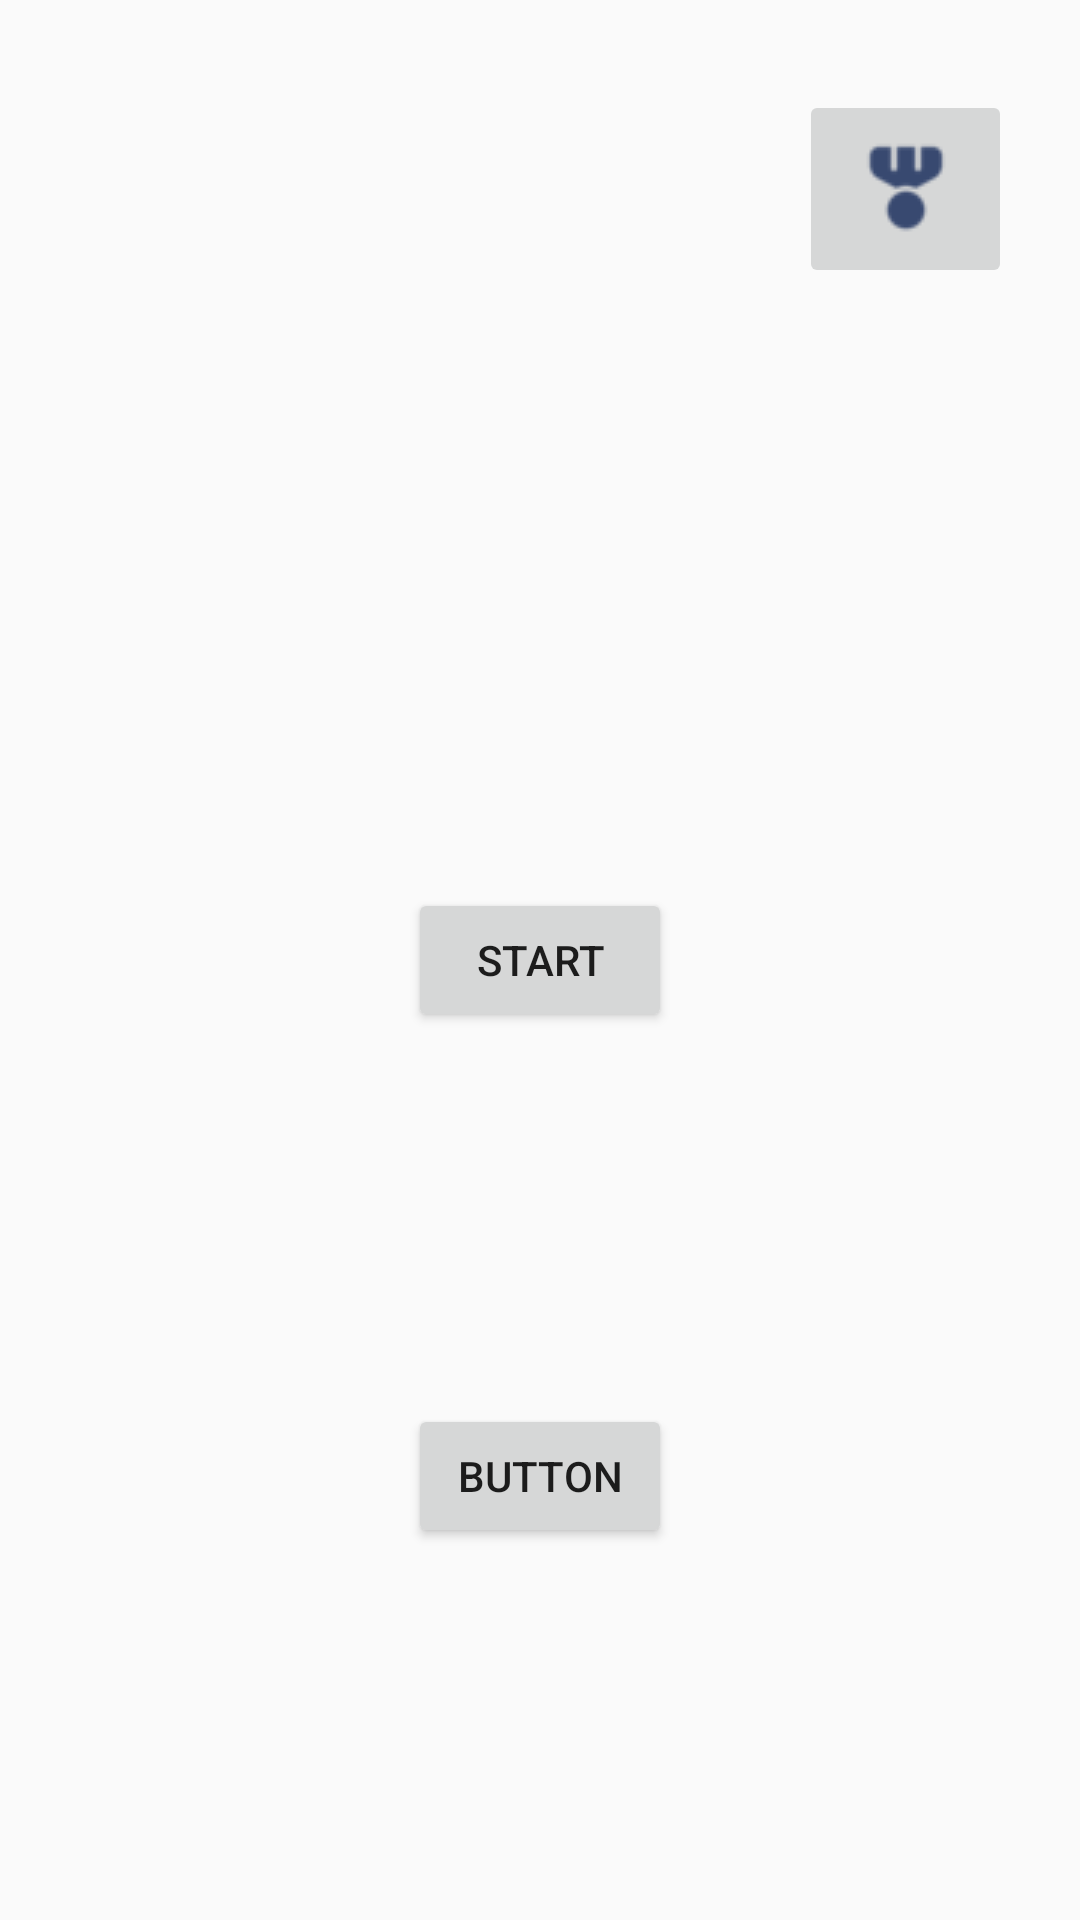

Reconstruct the res/layout file that produces this screen, plus the resources it refers to.
<!-- AndroidManifest.xml: application theme Theme.AppCompat.Light.NoActionBar -->
<!-- res/layout/fragment_start.xml -->
<?xml version="1.0" encoding="utf-8"?>
<androidx.constraintlayout.widget.ConstraintLayout xmlns:android="http://schemas.android.com/apk/res/android"
    xmlns:app="http://schemas.android.com/apk/res-auto"
    xmlns:tools="http://schemas.android.com/tools"
    android:layout_width="match_parent"
    android:layout_height="match_parent"
    tools:context=".StartFragment">

    <Button
        android:id="@+id/btn_start"
        android:layout_width="wrap_content"
        android:layout_height="wrap_content"
        android:layout_centerInParent="true"
        android:text="@string/start"
        app:layout_constraintBottom_toBottomOf="parent"
        app:layout_constraintEnd_toEndOf="parent"
        app:layout_constraintStart_toStartOf="parent"
        app:layout_constraintTop_toTopOf="parent" />

    <ImageButton
        android:id="@+id/btn_Achievements"
        android:layout_width="71dp"
        android:layout_height="66dp"
        android:src="@drawable/badge_achievement_medal_icon_251437"
        app:layout_constraintBottom_toBottomOf="parent"
        app:layout_constraintEnd_toEndOf="parent"
        app:layout_constraintHorizontal_bias="0.922"
        app:layout_constraintStart_toStartOf="parent"
        app:layout_constraintTop_toTopOf="parent"
        app:layout_constraintVertical_bias="0.052" />

    <Button
        android:id="@+id/createButton"
        android:layout_width="wrap_content"
        android:layout_height="wrap_content"
        android:text="Button"
        app:layout_constraintBottom_toBottomOf="parent"
        app:layout_constraintEnd_toEndOf="parent"
        app:layout_constraintStart_toStartOf="parent"
        app:layout_constraintTop_toBottomOf="@+id/btn_start" />

</androidx.constraintlayout.widget.ConstraintLayout>
<!-- resources referenced by this layout -->
<resources>
  <!-- drawable badge_achievement_medal_icon_251437: png bitmap (drawable, 1289 bytes) -->
  <string name="start">Start</string>
</resources>
